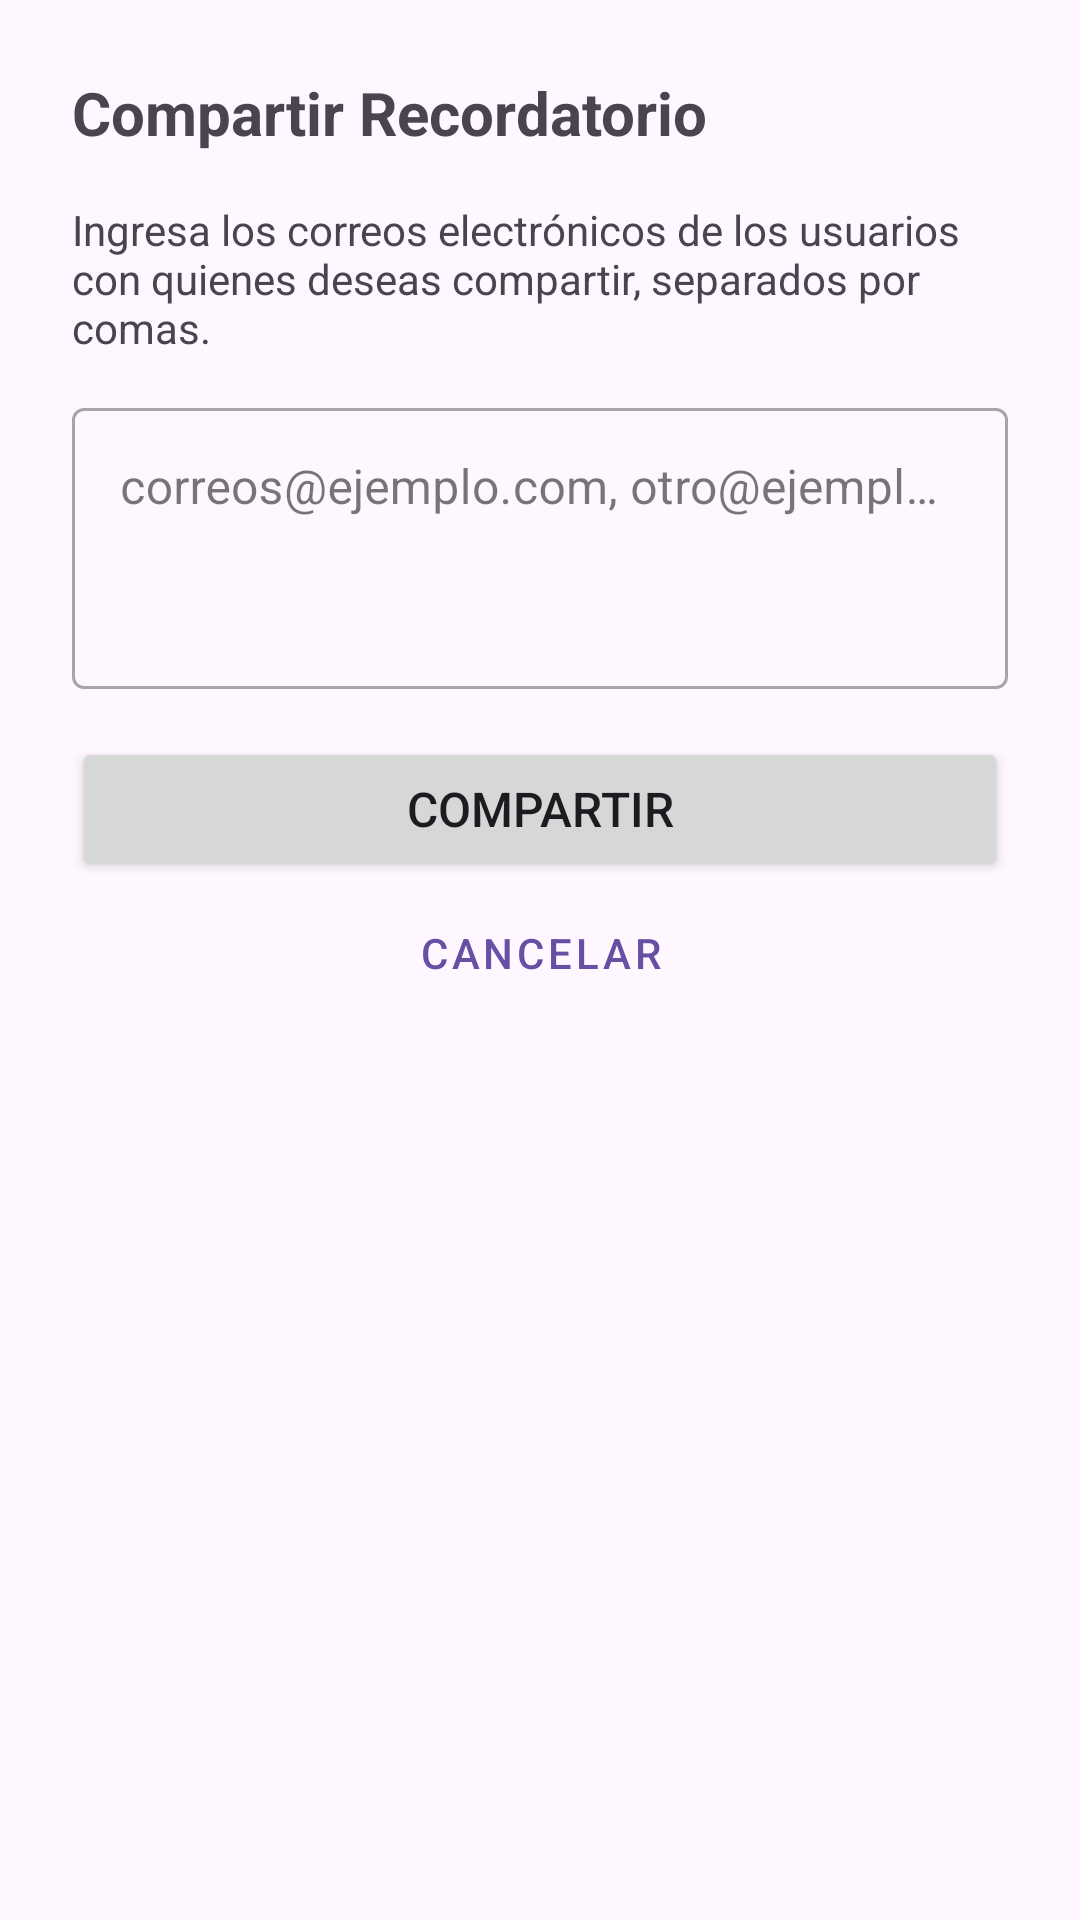

Write the Android layout XML for this screen, with the resource values it uses.
<!-- AndroidManifest.xml: application theme Theme.MemoLoop -->
<!-- res/layout/dialog_share_reminder.xml -->
<?xml version="1.0" encoding="utf-8"?>
<LinearLayout xmlns:android="http://schemas.android.com/apk/res/android"
    xmlns:app="http://schemas.android.com/apk/res-auto"
    android:layout_width="match_parent"
    android:layout_height="wrap_content"
    android:orientation="vertical"
    android:padding="24dp">

    <TextView
        android:layout_width="wrap_content"
        android:layout_height="wrap_content"
        android:text="@string/share_dialog_title"
        android:textSize="20sp"
        android:textStyle="bold"
        android:layout_marginBottom="16dp" />

    <TextView
        android:layout_width="match_parent"
        android:layout_height="wrap_content"
        android:text="@string/share_dialog_instruction"
        android:layout_marginBottom="12dp"
        android:textSize="14sp" />

    <com.google.android.material.textfield.TextInputLayout
        android:layout_width="match_parent"
        android:layout_height="wrap_content"
        android:layout_marginBottom="16dp"
        style="@style/Widget.MaterialComponents.TextInputLayout.OutlinedBox">

        <com.google.android.material.textfield.TextInputEditText
            android:id="@+id/et_share_emails"
            android:layout_width="match_parent"
            android:layout_height="wrap_content"
            android:hint="@string/share_emails_hint"
            android:inputType="textMultiLine"
            android:lines="3"
            android:gravity="top|start" />

    </com.google.android.material.textfield.TextInputLayout>

    <FrameLayout
        android:layout_width="match_parent"
        android:layout_height="wrap_content">

        <Button
            android:id="@+id/btn_confirm_share"
            android:layout_width="match_parent"
            android:layout_height="wrap_content"
            android:text="@string/share_button_text"
            android:textSize="16sp" />

        <ProgressBar
            android:id="@+id/progress_bar_share"
            android:layout_width="24dp"
            android:layout_height="24dp"
            android:layout_gravity="center"
            android:visibility="gone" />

    </FrameLayout>

    <Button
        android:id="@+id/btn_cancel_share"
        android:layout_width="match_parent"
        android:layout_height="wrap_content"
        android:text="@string/cancel_share_button"
        style="@style/Widget.MaterialComponents.Button.TextButton"
        android:textColor="?attr/colorPrimary" />

</LinearLayout>
<!-- resources referenced by this layout -->
<resources>
  <string name="cancel_share_button">Cancelar</string>
  <string name="share_button_text">Compartir</string>
  <string name="share_dialog_instruction">Ingresa los correos electrónicos de los usuarios con quienes deseas compartir, separados por comas.</string>
  <string name="share_dialog_title">Compartir Recordatorio</string>
  <string name="share_emails_hint">correos@ejemplo.com, otro@ejemplo.com</string>
  <style name="Theme.MemoLoop" parent="Base.Theme.MemoLoop" />
  <style name="Base.Theme.MemoLoop" parent="Theme.Material3.DayNight.NoActionBar">
          
          
      </style>
</resources>
